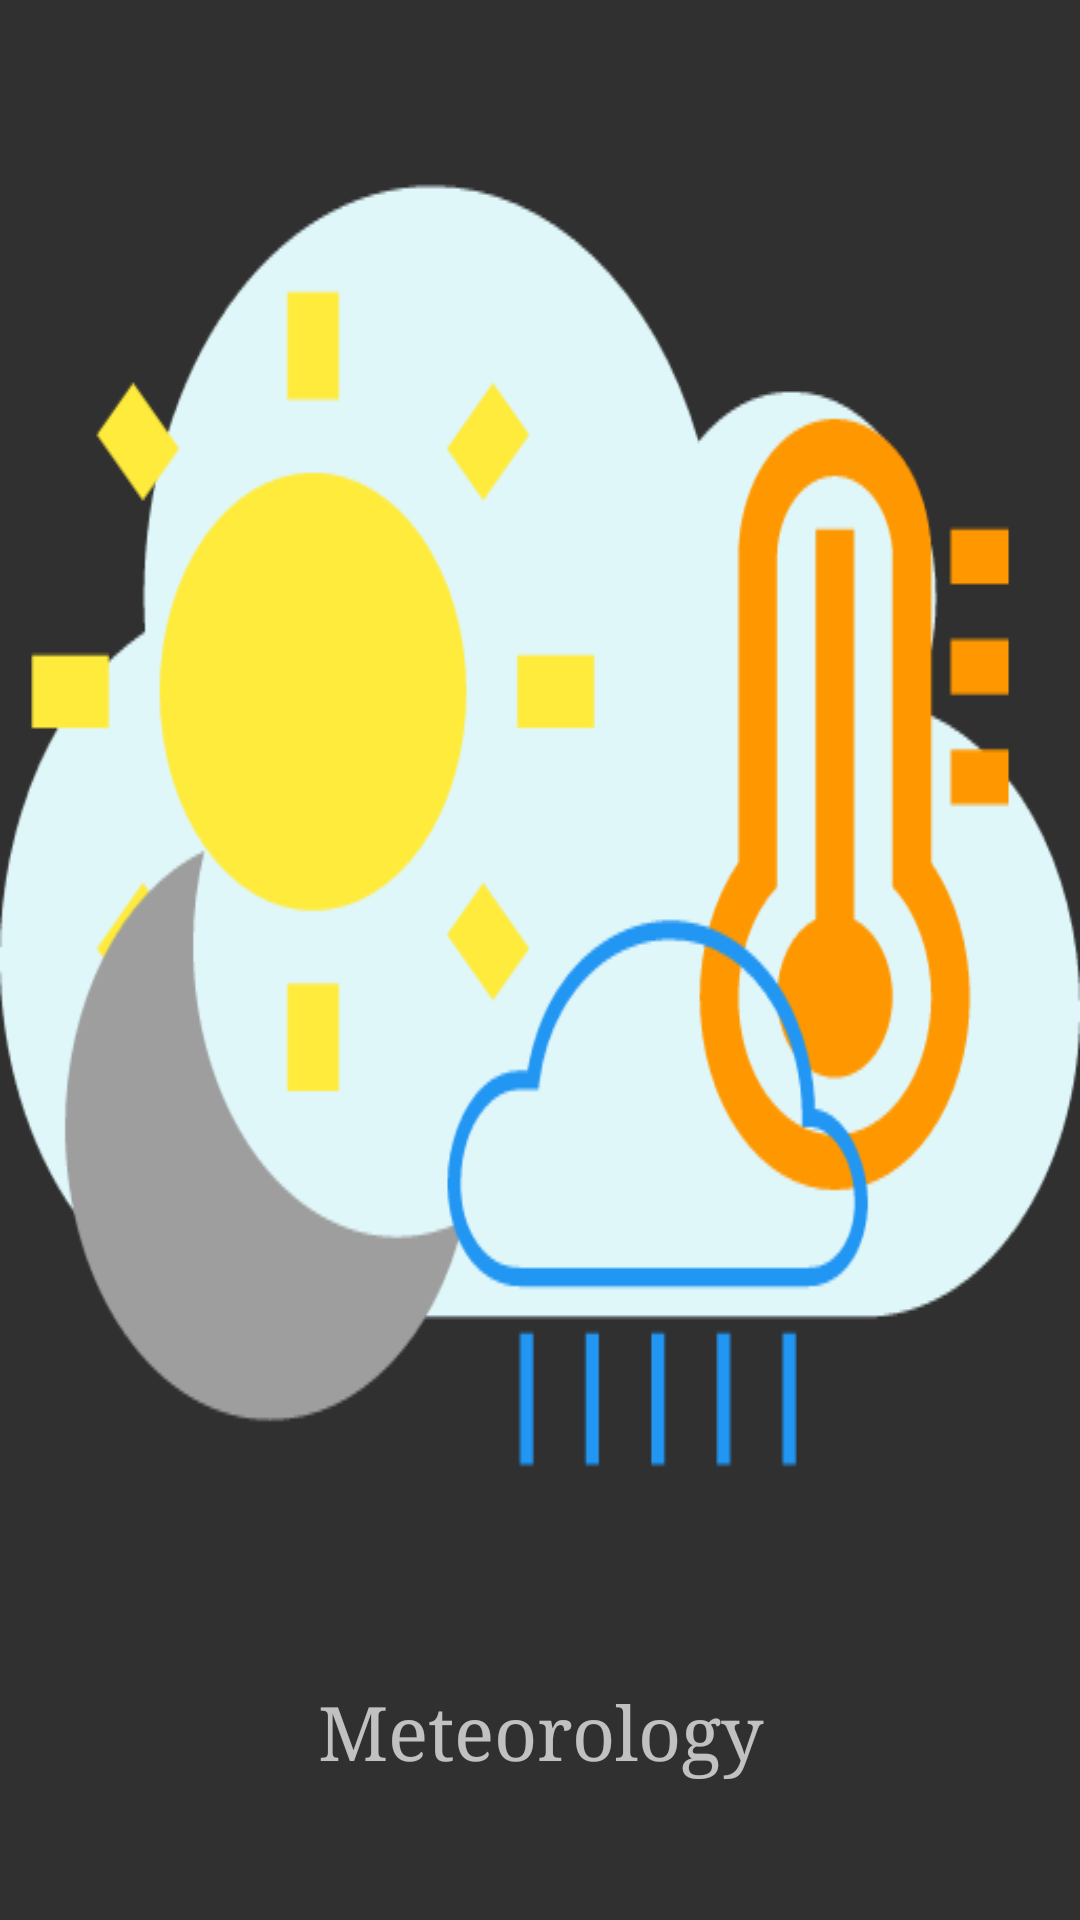

Here is an Android app screen rendered from its layout file. Give the layout XML and the strings, colors and styles it references.
<!-- AndroidManifest.xml: application theme AppTheme -->
<!-- res/layout/meteorology_page.xml -->
<?xml version="1.0" encoding="utf-8"?>
<LinearLayout
	xmlns:android="http://schemas.android.com/apk/res/android"
	android:layout_width="match_parent"
	android:layout_height="wrap_content"
	android:orientation="vertical"
	android:gravity="center"
	android:onClick="Meteorology">

	<ImageView
		android:layout_height="wrap_content"
		android:background="@drawable/meteorology"
		android:layout_width="match_parent"/>

	<TextView
		android:layout_height="wrap_content"
		android:text="Meteorology"
		android:layout_width="match_parent"
		android:textSize="25sp"
		android:typeface="serif"
		android:gravity="center"/>

	<LinearLayout
		android:layout_height="wrap_content"
		android:layout_width="match_parent"
		android:orientation="horizontal"/>

</LinearLayout>
<!-- resources referenced by this layout -->
<resources>
  <!-- drawable meteorology: png bitmap (drawable, 23249 bytes) -->
  <style name="AppTheme" parent="Theme.AppCompat.NoActionBar">
  		<item name="android:windowNoTitle">true</item>
  	</style>
</resources>
